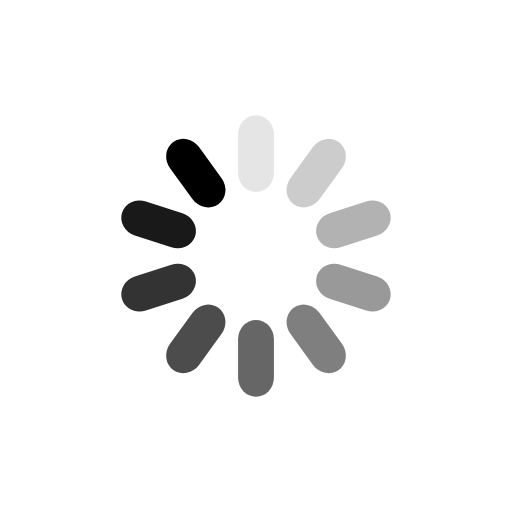
t = 0.00 s
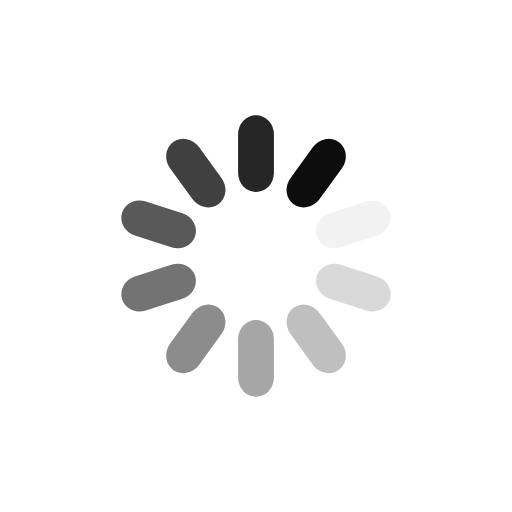
t = 0.25 s
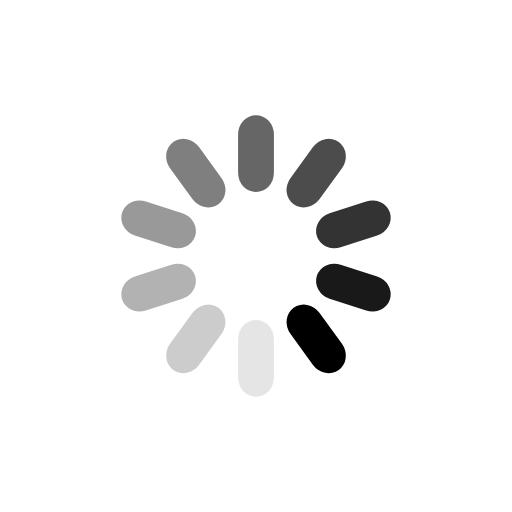
t = 0.50 s
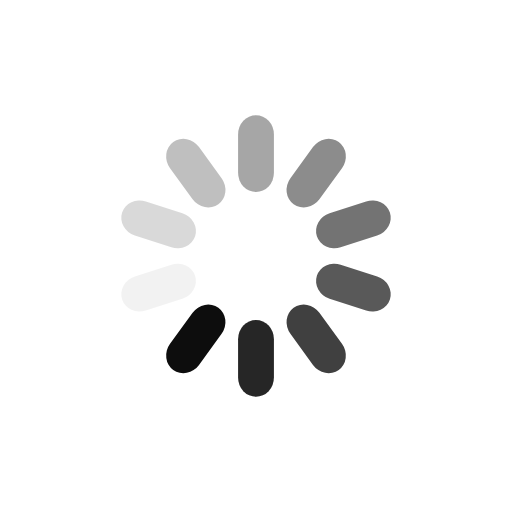
t = 0.75 s

The animated SVG that drew these frames (rendered in a browser with its animation timeline set to each time). Animation: 10 SMIL elements (animate=10); one cycle of 1.00 s, repeats indefinitely.

<svg xmlns="http://www.w3.org/2000/svg" viewBox="0 0 100 100" preserveAspectRatio="xMidYMid" width="32" height="32" style="shape-rendering: auto; display: block; background: transparent;" xmlns:xlink="http://www.w3.org/1999/xlink"><g><g transform="rotate(0 50 50)">
  <rect fill="#000000" height="15" width="7" ry="3.75" rx="3.5" y="22.5" x="46.5">
    <animate repeatCount="indefinite" begin="-0.9s" dur="1s" keyTimes="0;1" values="1;0" attributeName="opacity"></animate>
  </rect>
</g><g transform="rotate(36 50 50)">
  <rect fill="#000000" height="15" width="7" ry="3.75" rx="3.5" y="22.5" x="46.5">
    <animate repeatCount="indefinite" begin="-0.8s" dur="1s" keyTimes="0;1" values="1;0" attributeName="opacity"></animate>
  </rect>
</g><g transform="rotate(72 50 50)">
  <rect fill="#000000" height="15" width="7" ry="3.75" rx="3.5" y="22.5" x="46.5">
    <animate repeatCount="indefinite" begin="-0.7s" dur="1s" keyTimes="0;1" values="1;0" attributeName="opacity"></animate>
  </rect>
</g><g transform="rotate(108 50 50)">
  <rect fill="#000000" height="15" width="7" ry="3.75" rx="3.5" y="22.5" x="46.5">
    <animate repeatCount="indefinite" begin="-0.6s" dur="1s" keyTimes="0;1" values="1;0" attributeName="opacity"></animate>
  </rect>
</g><g transform="rotate(144 50 50)">
  <rect fill="#000000" height="15" width="7" ry="3.75" rx="3.5" y="22.5" x="46.5">
    <animate repeatCount="indefinite" begin="-0.5s" dur="1s" keyTimes="0;1" values="1;0" attributeName="opacity"></animate>
  </rect>
</g><g transform="rotate(180 50 50)">
  <rect fill="#000000" height="15" width="7" ry="3.75" rx="3.5" y="22.5" x="46.5">
    <animate repeatCount="indefinite" begin="-0.4s" dur="1s" keyTimes="0;1" values="1;0" attributeName="opacity"></animate>
  </rect>
</g><g transform="rotate(216 50 50)">
  <rect fill="#000000" height="15" width="7" ry="3.75" rx="3.5" y="22.5" x="46.5">
    <animate repeatCount="indefinite" begin="-0.3s" dur="1s" keyTimes="0;1" values="1;0" attributeName="opacity"></animate>
  </rect>
</g><g transform="rotate(252 50 50)">
  <rect fill="#000000" height="15" width="7" ry="3.75" rx="3.5" y="22.5" x="46.5">
    <animate repeatCount="indefinite" begin="-0.2s" dur="1s" keyTimes="0;1" values="1;0" attributeName="opacity"></animate>
  </rect>
</g><g transform="rotate(288 50 50)">
  <rect fill="#000000" height="15" width="7" ry="3.75" rx="3.5" y="22.5" x="46.5">
    <animate repeatCount="indefinite" begin="-0.1s" dur="1s" keyTimes="0;1" values="1;0" attributeName="opacity"></animate>
  </rect>
</g><g transform="rotate(324 50 50)">
  <rect fill="#000000" height="15" width="7" ry="3.75" rx="3.5" y="22.5" x="46.5">
    <animate repeatCount="indefinite" begin="0s" dur="1s" keyTimes="0;1" values="1;0" attributeName="opacity"></animate>
  </rect>
</g><g></g></g><!-- [ldio] generated by https://loading.io --></svg>
